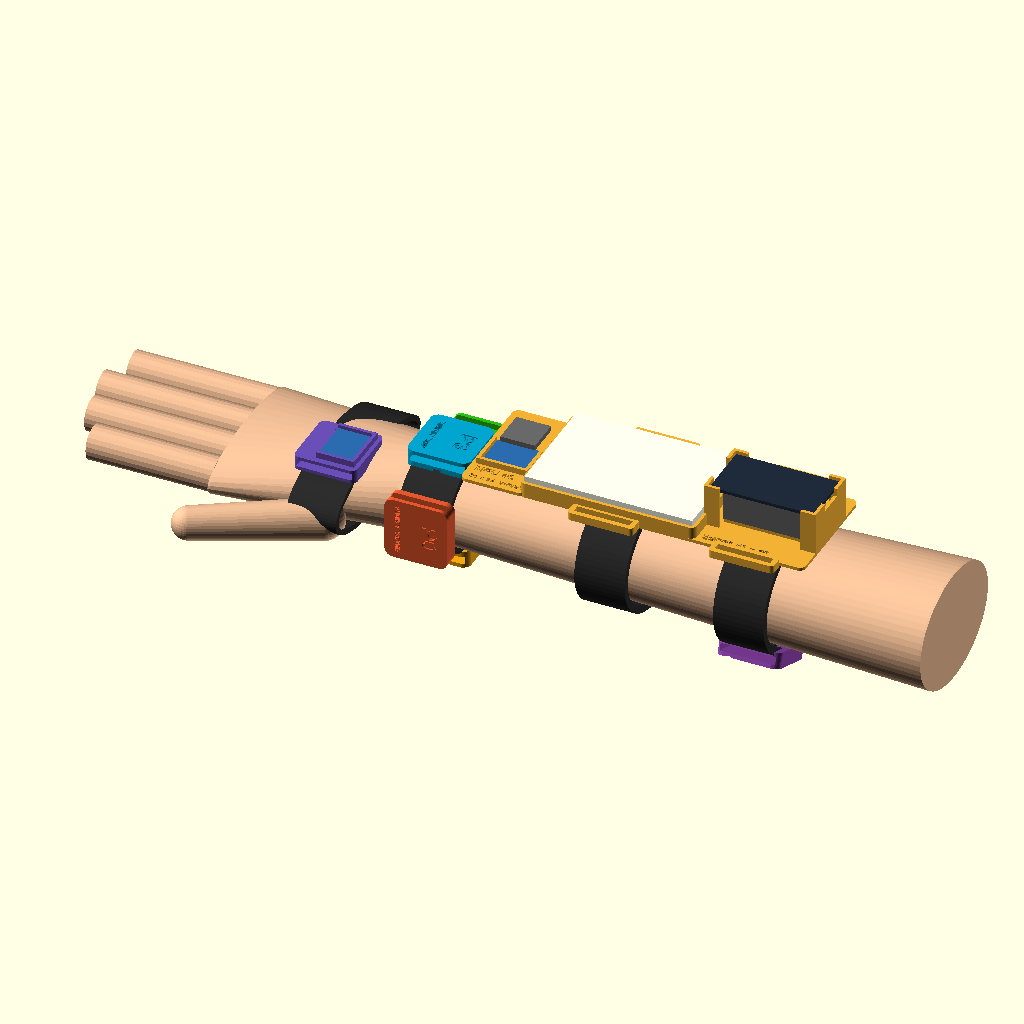
Cell 1: the model at its default parameters.
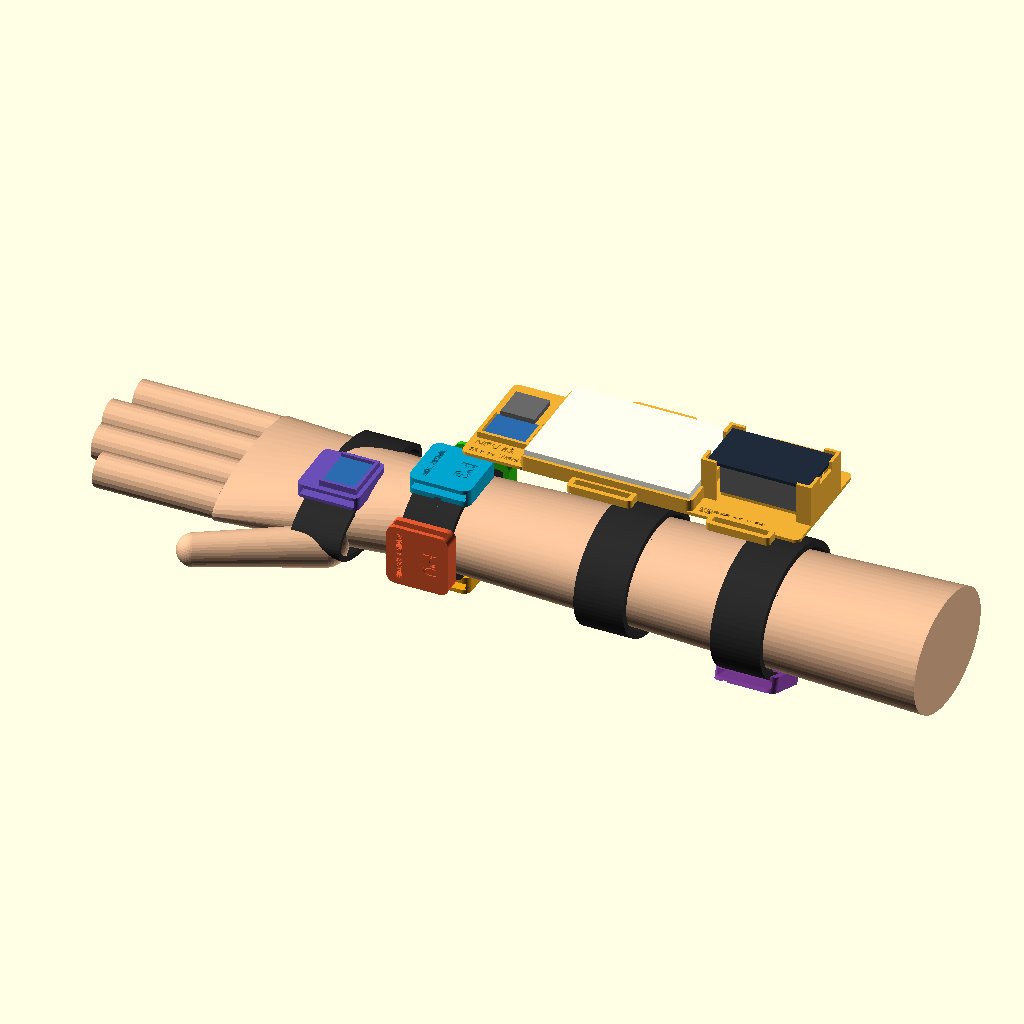
Cell 2: the same model with ax_z = -60.
The same orthographic view direction (rotation 55°, 0°, 25°; colour scheme Cornfield) for every cell, with the view re-fitted per cell, so scale and position can differ between cells.
OpenSCAD source file cad/body_view.scad:
// WristTap: where every printed part sits on the arm and hand (left arm, palm down).
// Picture only, nothing here is printed. Render: openscad -D 'view="top"' body_view.scad
include <sled.scad>
part = "body";

/* body (simple shapes, about an adult arm) */
ax_z   = -30;                 // arm centre line height (sled floor is z = 0, on top of the arm)
cy     = W/2;                 // arm centre line, across
wrist_x = -ext - 34;          // wrist crease
elbow_x = L + 60;
function ry(x) = x < wrist_x ? 28 : 28 + (x - wrist_x)/(elbow_x - wrist_x)*8;    // half width
function rz(x) = x < wrist_x ? 19 : 19 + (x - wrist_x)/(elbow_x - wrist_x)*9;    // half height

skin = "#e8b892";
module forearm() color(skin)
    hull() for (x=[wrist_x, elbow_x]) translate([x, cy, ax_z]) rotate([0,90,0]) scale([rz(x), ry(x), 1]) cylinder(r=1, h=1, $fn=64);
module hand() color(skin) {
    hull() {
        translate([wrist_x, cy, ax_z]) rotate([0,90,0]) scale([19, 28, 1]) cylinder(r=1, h=1, $fn=48);
        translate([wrist_x - 85, cy, ax_z - 2]) rotate([0,90,0]) scale([12, 42, 1]) cylinder(r=1, h=1, $fn=48);
    }
    for (k=[0:3]) translate([wrist_x - 85, cy - 30 + k*20, ax_z - 2]) rotate([0,-90,0]) cylinder(d=17, h=[62,72,76,70][k], $fn=24);
    // thumb (thumb side = -Y on a left arm, palm down)
    hull() { translate([wrist_x - 30, cy - 36, ax_z - 6]) sphere(10); translate([wrist_x - 85, cy - 62, ax_z - 8]) sphere(8); }
}

// put a strap pod on the skin: angle a around the arm (90 = top, -90 = palm side), tunnel follows the strap
module on_ring(x, a, lift = 0.3) {
    c = cos(a); s = sin(a);
    px = x; py = cy + (ry(x) + lift)*c; pz = ax_z + (rz(x) + lift)*s;
    multmatrix([[0,1,0,px],[-s,0,c,py],[c,0,s,pz],[0,0,0,1]]) translate([-pod/2, -pod/2, 0]) children();
}
module strap(x, grow = 0, w = strap_w) color("#2a2a2a")
    translate([x - w/2, cy, ax_z]) rotate([0,90,0]) difference() {
        scale([rz(x) + 3.6 + grow, ry(x) + 3.6 + grow, 1]) cylinder(r=1, h=w, $fn=72);
        translate([0,0,-1]) scale([rz(x) + 0.2 + grow, ry(x) + 0.2 + grow, 1]) cylinder(r=1, h=w + 2, $fn=72);
    }

// ---- parts with their components ----
wrist_strap_x = wrist_x + 16;
PZ_A   = [180, -90, 0, 90];         // P0 pinky bone (+Y side), P1 inner wrist, P2 thumb bone (-Y side), P3 top of wrist
PZ_COL = ["#e4572e", "#f3a712", "#29bf12", "#00a5cf"];
F_A    = [-112, -68];
fsr_x  = xe + Le/2;                 // FSRs ride on the elbow-end tray strap, inner forearm
hand_x = wrist_x - 48;

module piezo_disc() color("#c8a464") translate([pod/2, pod/2, 0]) cylinder(d=disc_d, h=0.5);
module fsr_pad()   color("#333") translate([pod/2, pod/2, 0]) cylinder(d=fsr_pad_d, h=0.4);

module everything() {
    forearm(); hand();
    // tray + its parts
    color("#f2b134") sled();
    dummies();
    color("#2b6cb0") translate([mx0 + tol, my0 + tol, floor_t]) cube([mpu_l, mpu_w, 1.6]);                       // MPU #1
    color("dimgray") translate([mx0 + 2, my0 + mpu_w, floor_t + 1.6]) cube([mpu_l - 4, mpu_ra_out, 2.5]);         // its plugs
    for (x=[xb + Lb/2, xe + Le/2]) strap(x, 2);
    // wrist strap + 4 piezo pods
    strap(wrist_strap_x);
    for (k=[0:3]) on_ring(wrist_strap_x, PZ_A[k]) { color(PZ_COL[k]) strap_pod(str("P", k), PZ_NAME[k]) piezo_pocket(); piezo_disc(); }
    // 2 FSR pods under the elbow-end strap
    for (k=[0:1]) on_ring(fsr_x, F_A[k], 2.3) { color("#8e44ad") strap_pod(str("F", k), "INNER FOREARM", 2.2) fsr_pocket(); fsr_pad(); }
    // MPU #2 on the back of the hand, strap around the palm
    translate([hand_x + 15.5, cy - 15.5, ax_z + 13.4]) rotate([0,0,90]) translate([-15.5, -15.5, 0]) {
        color("#6b4fb8") hand_holder();
        color("#2b6cb0") translate([3 + wall + tol, 2 + wall + tol, 1.6 + slot_t + floor_t]) cube([mpu_l, mpu_w, 1.6]);
    }
    color("#2a2a2a") translate([hand_x - strap_w/2 + 15.5, cy, ax_z - 2]) rotate([0,90,0]) difference() {
        scale([16.5, 45, 1]) cylinder(r=1, h=strap_w, $fn=72);
        translate([0,0,-1]) scale([13.2, 42.2, 1]) cylinder(r=1, h=strap_w + 2, $fn=72);
    }
}
if (part == "body") everything();
Parameter table extracted from the source (name, type, default, range or options):
part: string, default "body"
ax_z: number, default -30
